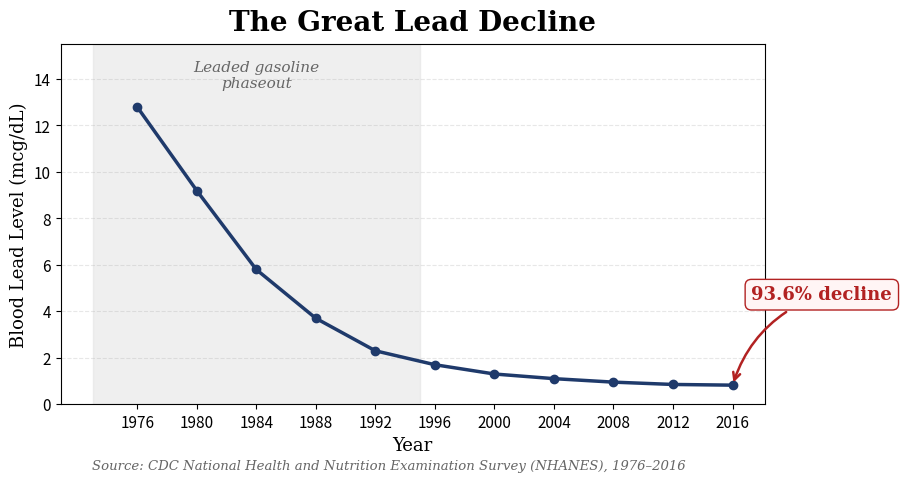

This figure's Python source: (Note: this script raises an exception after producing the figure.)
#!/usr/bin/env python3
"""
Chart: The Great Lead Decline
Shows the dramatic reduction in US blood lead levels following the phaseout of
leaded gasoline and lead-based paint (NHANES data, 1976–2016).

Output: 1200×720 px @ 150 DPI
"""

from pathlib import Path

import matplotlib
matplotlib.use("Agg")

import matplotlib.pyplot as plt

# ---- Data -----------------------------------------------------------------
years = [1976, 1980, 1984, 1988, 1992, 1996, 2000, 2004, 2008, 2012, 2016]
bll   = [12.8, 9.2, 5.8, 3.7, 2.3, 1.7, 1.3, 1.1, 0.95, 0.85, 0.82]

# ---- Figure setup ---------------------------------------------------------
DPI = 150
W_INCHES = 1200 / DPI   # 8.0
H_INCHES = 720 / DPI    # 4.8

fig, ax = plt.subplots(figsize=(W_INCHES, H_INCHES), dpi=DPI)
fig.subplots_adjust(bottom=0.17, left=0.09, right=0.97, top=0.92)

DARK_BLUE = "#1f3a6b"       # colorblind-safe, strong line

# ---- Y limit: leave headroom for annotation above peak value ---------------
ax.set_ylim(0, 15.5)

# ---- Shaded region: leaded gasoline phaseout (1973–1995) -------------------
ax.axvspan(1973, 1995, color="#e0e0e0", alpha=0.5, zorder=0)

# Label for the shaded region (centered above the band)
ax.text(
    1973 + (1995 - 1973) / 2,   # midpoint = 1984
    14.8,                         # near top of y-limit
    "Leaded gasoline\nphaseout",
    ha="center",
    va="top",
    fontsize=11,
    color="#666666",
    style="italic",
    fontfamily="serif",
)

# ---- Line + markers -------------------------------------------------------
ax.plot(
    years, bll,
    color=DARK_BLUE,
    linewidth=2.5,
    marker="o",
    markersize=6,
    zorder=3,
)

# ---- Percentage-decline annotation ----------------------------------------
ax.annotate(
    "93.6% decline",
    xy=(2016, 0.82),
    xytext=(2022, 4.5),
    fontsize=13,
    color="#b22222",
    weight="bold",
    fontfamily="serif",
    ha="center",
    arrowprops=dict(
        arrowstyle="->",
        color="#b22222",
        lw=1.8,
        connectionstyle="arc3,rad=0.25",
    ),
    bbox=dict(boxstyle="round,pad=0.35", fc="#fff5f5", ec="#b22222", lw=1),
)

# ---- Axes labels & title --------------------------------------------------
ax.set_ylabel("Blood Lead Level (mcg/dL)", fontsize=13, fontfamily="serif")
ax.set_xlabel("Year", fontsize=13, fontfamily="serif")
ax.set_title(
    "The Great Lead Decline",
    fontsize=20,
    fontweight="bold",
    fontfamily="serif",
    pad=10,
)

# ---- Ticks -----------------------------------------------------------------
ax.set_xticks(years)
ax.tick_params(axis="both", labelsize=11)

# ---- Grid ------------------------------------------------------------------
ax.grid(axis="y", linestyle="--", alpha=0.3)
ax.set_axisbelow(True)

# ---- Source line (bottom of figure, below axes) ---------------------------
fig.text(
    0.5, 0.035,
    "Source: CDC National Health and Nutrition Examination Survey (NHANES), 1976–2016",
    ha="center",
    fontsize=9.5,
    color="#666666",
    fontfamily="serif",
    style="italic",
)

# ---- Save -----------------------------------------------------------------
out_png = Path(__file__).resolve().parent.parent / "images" / "once-safe-now-toxic_lead_decline.png"
out_png.parent.mkdir(parents=True, exist_ok=True)

fig.savefig(out_png, dpi=DPI)
plt.close(fig)
print(f"Chart saved → {out_png}")
